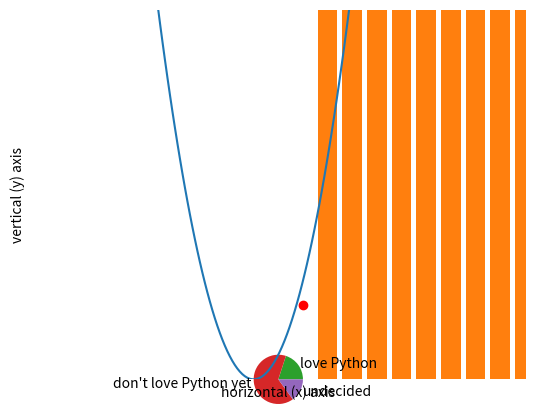

The matplotlib source for this figure: (Note: this script raises an exception after producing the figure.)
import matplotlib.pyplot as plot 
plot.scatter(3,6)
plot.xlim(0,7) # xlim and ylim are optional
plot.ylim(0,7)
plot.show()

import matplotlib.pyplot as plot 
x = [1, 2, 3, 4, 5]
y = [3, 5, 7, 9, 11]
plot.scatter(x, y, color='red')
plot.xlabel('horizontal (x) axis')
plot.ylabel('vertical (y) axis')
plot.xlim(0,8)
plot.ylim(0,12)
plot.grid(True)
plot.show()

numberOfRolls = 10000
from random import randint # a module for random integers
resultsList = [] # create an empty list
for x in range(0,numberOfRolls): # loop through this a number of times
    number1 = randint(1, 6) # pick a number between 1 and 6
    number2 = randint(1, 6) # pick another number between 1 and 6
    total = number1 + number2 # add those two values
    resultsList += [total] # append the sum to the resultsList
from collections import Counter
counts = Counter(resultsList) # count how many times we got each sum

import matplotlib.pyplot as plot
plot.bar(list(counts.keys()),counts.values()) # create a bar graph from that count
plot.show()

import matplotlib.pyplot as plot
labels = "love Python", "don't love Python yet", "undecided"
sizes = [20, 65, 15]
plot.pie(sizes, labels=labels)
plot.axis('equal')  # Equal aspect ratio ensures that pie is drawn as a circle. https://matplotlib.org/gallery/pie_and_polar_charts/pie_features.html
plot.show()

import matplotlib.pyplot as plot
import numpy

xmin = -5
xmax = 5
x = numpy.linspace(xmin,xmax,100) # 100 evenly spaced points between xmin and xmax
y = x**2 + 2*x + 1
plot.plot(x,y)
plot.xlim(xmin,xmax)
plot.ylim(0,15)
plot.show()

# Number Line
import matplotlib.pyplot as plot

n = input('How many numbers will we put on the line? ')

for x in range(0, int(n)):
    newNumber = input('Give me a number: ')
    plot.scatter(newNumber,0)
plot.grid(True)
plot.show()

from mobilechelonian import Turtle

leonardo = Turtle()
leonardo.pencolor('blue')
leonardo.backward(75)
leonardo.left(45)
leonardo.forward(75)
leonardo.penup()
leonardo.home()
leonardo.forward(50)

from mobilechelonian import Turtle
t = Turtle()
colors = ['red', 'orange', 'yellow', 'green', 'blue', 'purple']
multiplier = 10
for x in range(0,6):
    t.pencolor(colors[x])
    print(x)
    if x % 2 == 0: # if x is even
        t.left(x * multiplier)
    else: 
        t.right(x * multiplier)
    t.forward(x * multiplier)
print('Done')

# Grade 5
n = input('How many numbers will we sort? ')
numberList = []

for x in range(0, int(n)):
    newNumber = input('Give me a number: ')
    numberList.append(newNumber)
numberList.sort()
print(numberList)

# Grade 6
print(22/7)

x = 24
print('Factors of', x, 'are:')
for i in range(1, x + 1):
    if x % i == 0:
        print(i)